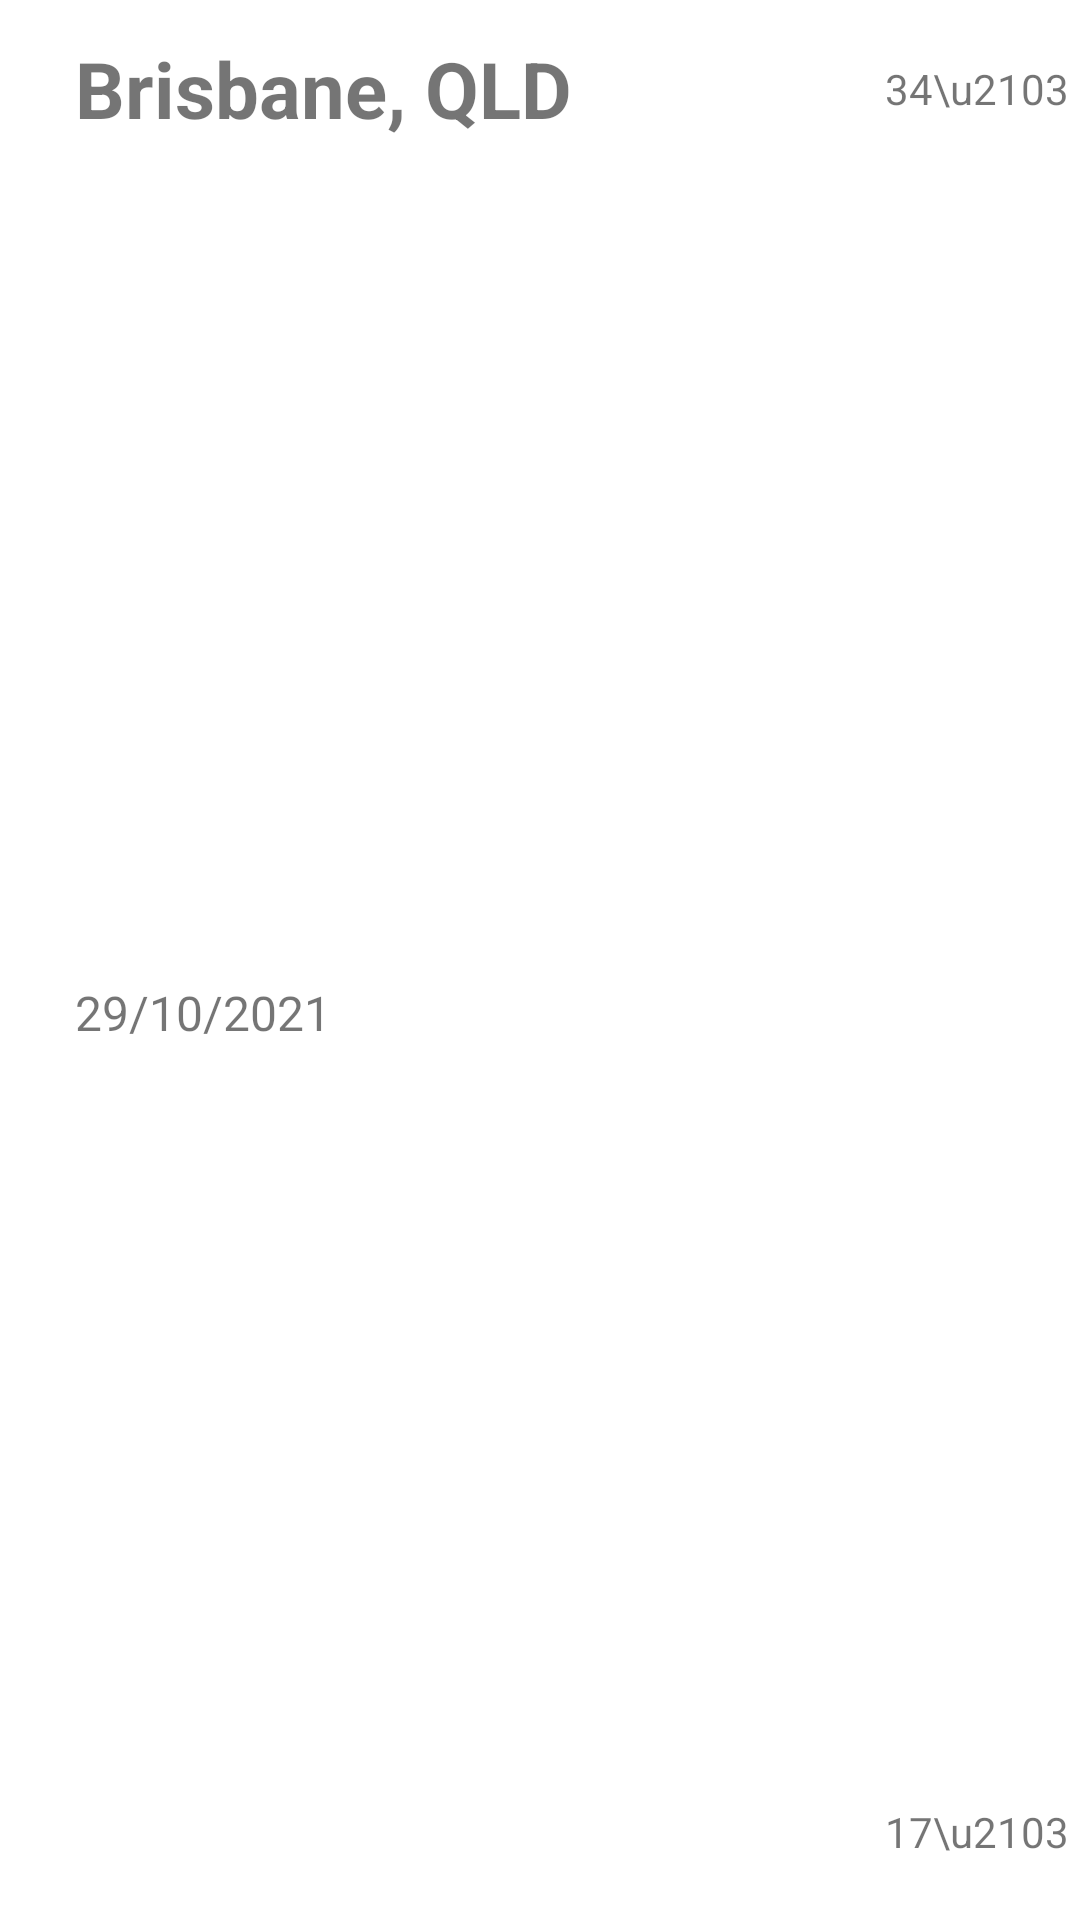

Write the Android layout XML for this screen, with the resource values it uses.
<!-- AndroidManifest.xml: application theme Theme.WildernessWeather.NoActionBar -->
<!-- res/layout/weather_report_list_item.xml -->
<?xml version="1.0" encoding="utf-8"?>
<androidx.constraintlayout.widget.ConstraintLayout xmlns:android="http://schemas.android.com/apk/res/android"
    xmlns:app="http://schemas.android.com/apk/res-auto"
    android:id="@+id/constraintLayout2"
    android:layout_width="match_parent"
    android:layout_height="85dp"
    android:layout_marginTop="15dp"
    android:background="@color/white">

    <TextView
        android:id="@+id/tv_cityName"
        android:layout_width="wrap_content"
        android:layout_height="wrap_content"
        android:layout_marginStart="25dp"
        android:layout_marginTop="12dp"
        android:text="Brisbane, QLD"
        android:textSize="26sp"
        android:textStyle="bold"
        app:layout_constraintStart_toStartOf="parent"
        app:layout_constraintTop_toTopOf="parent" />

    <TextView
        android:id="@+id/tv_applicableDate"
        android:layout_width="wrap_content"
        android:layout_height="wrap_content"
        android:layout_marginStart="25dp"
        android:layout_marginBottom="12dp"
        android:text="29/10/2021"
        android:textSize="16sp"
        app:layout_constraintBottom_toBottomOf="parent"
        app:layout_constraintStart_toStartOf="parent"
        app:layout_constraintTop_toBottomOf="@+id/tv_cityName" />

    <ImageView
        android:id="@+id/iv_stateImage"
        android:layout_width="30dp"
        android:layout_height="30dp"
        android:layout_marginEnd="80dp"
        app:layout_constraintBottom_toBottomOf="parent"
        app:layout_constraintEnd_toEndOf="parent"
        app:layout_constraintTop_toTopOf="parent"
        app:layout_constraintVertical_bias="0.509" />

    <TextView
        android:id="@+id/tv_maxTemp"
        android:layout_width="wrap_content"
        android:layout_height="wrap_content"
        android:layout_marginStart="15dp"
        android:layout_marginTop="20dp"
        android:text="34\u2103"
        app:layout_constraintStart_toEndOf="@+id/iv_stateImage"
        app:layout_constraintTop_toTopOf="parent" />

    <TextView
        android:id="@+id/tv_minTemp"
        android:layout_width="wrap_content"
        android:layout_height="wrap_content"
        android:layout_marginStart="15dp"
        android:layout_marginBottom="20dp"
        android:text="17\u2103"
        app:layout_constraintBottom_toBottomOf="parent"
        app:layout_constraintStart_toEndOf="@+id/iv_stateImage" />
</androidx.constraintlayout.widget.ConstraintLayout>
<!-- resources referenced by this layout -->
<resources>
  <style name="Theme.WildernessWeather.NoActionBar">
          <item name="windowActionBar">false</item>
          <item name="windowNoTitle">true</item>
      </style>
  <!-- not gathered from this repository: default colours our renderer supplied (Android Studio template values) -->
  <color name="white">#FFFFFFFF</color>
</resources>
